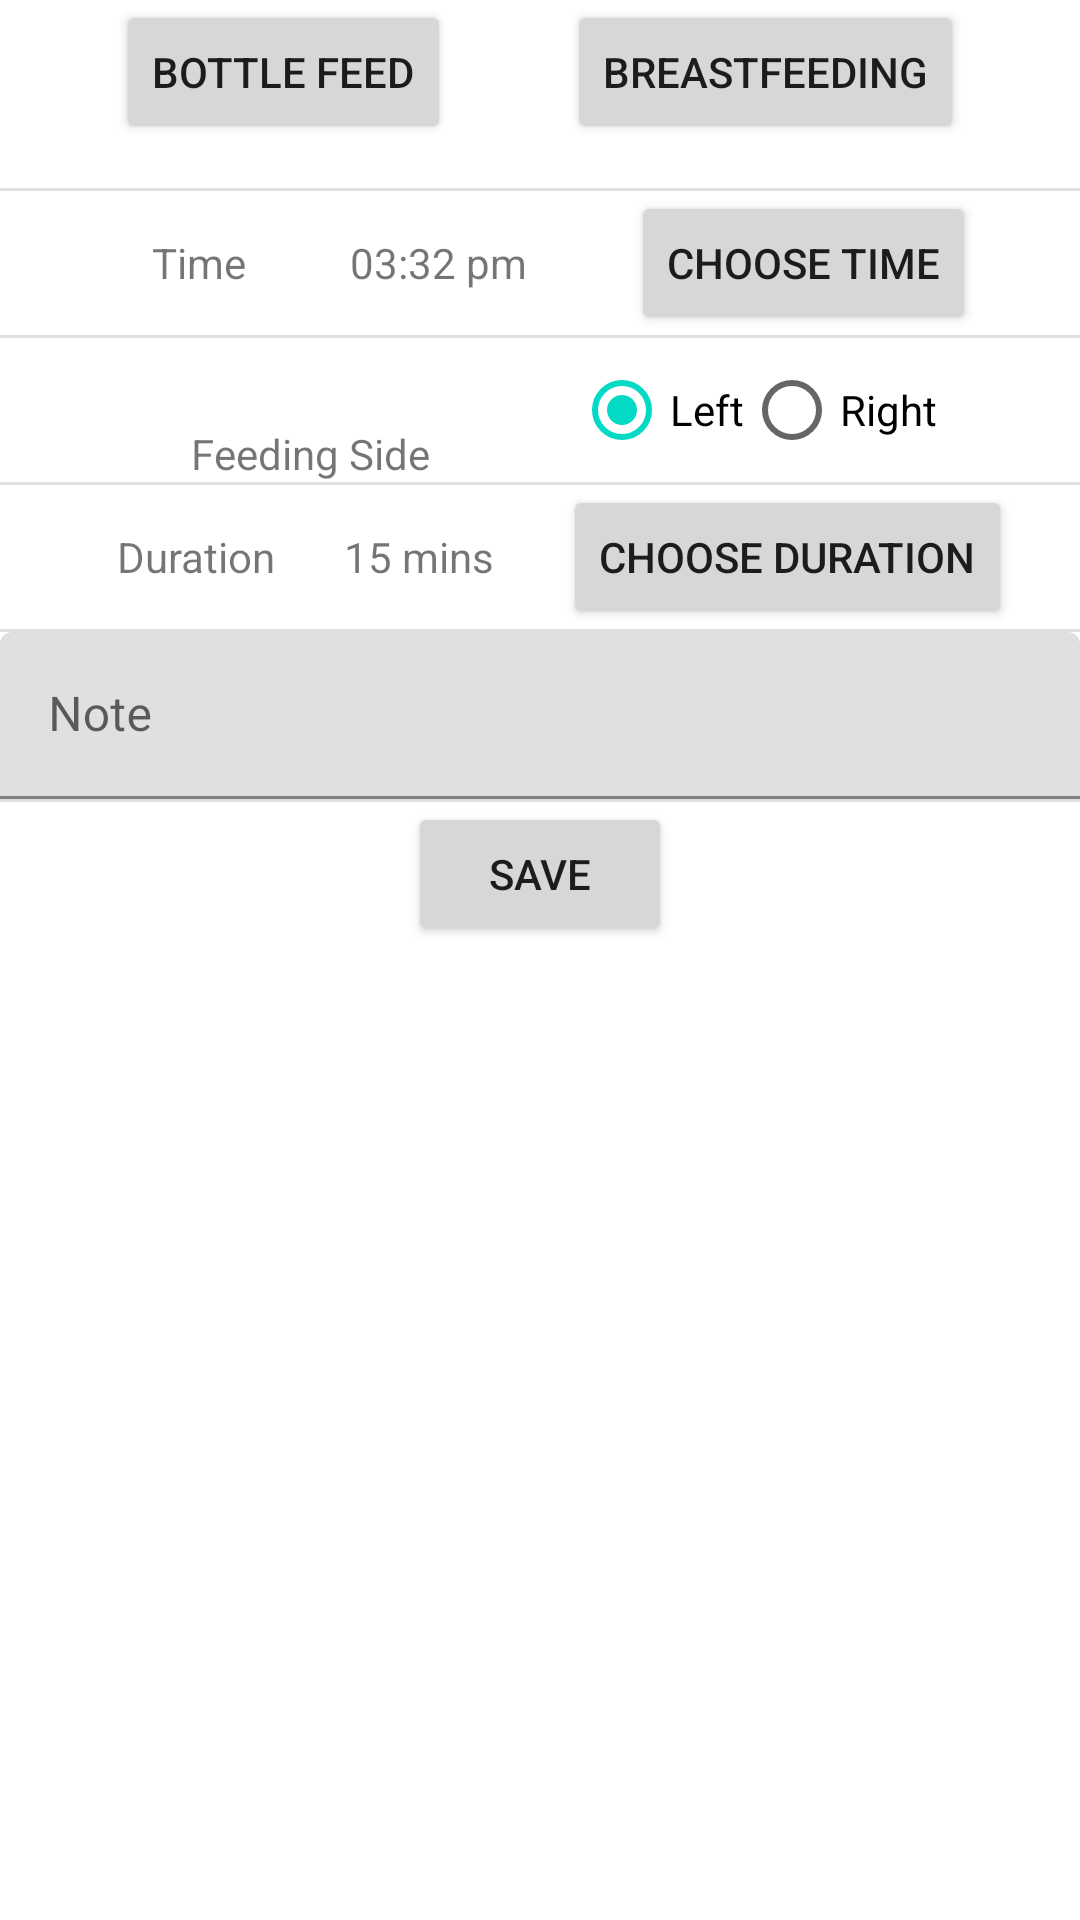

Layout XML and referenced resources for this Android screen:
<!-- AndroidManifest.xml: application theme Theme.BabyTracker -->
<!-- res/layout/activity_feed.xml -->
<?xml version="1.0" encoding="utf-8"?>
<androidx.constraintlayout.widget.ConstraintLayout xmlns:android="http://schemas.android.com/apk/res/android"
    xmlns:app="http://schemas.android.com/apk/res-auto"
    android:layout_width="match_parent"
    android:layout_height="match_parent">

    <Button
        android:id="@+id/bt_bottle_feed"
        android:layout_width="wrap_content"
        android:layout_height="wrap_content"
        android:text="Bottle Feed"
        app:layout_constraintHorizontal_chainStyle="spread"
        app:layout_constraintStart_toStartOf="parent"
        app:layout_constraintEnd_toStartOf="@id/bt_breastfeeding"
        app:layout_constraintTop_toTopOf="parent" />

    <Button
        android:id="@+id/bt_breastfeeding"
        android:layout_width="wrap_content"
        android:layout_height="wrap_content"
        android:text="Breastfeeding"
        app:layout_constraintHorizontal_chainStyle="spread"
        app:layout_constraintStart_toEndOf="@id/bt_bottle_feed"
        app:layout_constraintTop_toTopOf="parent"
        app:layout_constraintEnd_toEndOf="parent"/>

    <View
        android:id="@+id/div_sp_time"
        android:layout_width="match_parent"
        android:layout_height="1dp"
        android:background="?android:attr/listDivider"
        app:layout_constraintStart_toStartOf="parent"
        app:layout_constraintEnd_toEndOf="parent"
        app:layout_constraintTop_toBottomOf="@id/bt_breastfeeding"
        app:layout_constraintBottom_toTopOf="@id/tv_time_picker_current_time" />

    <TextView
        android:id="@+id/tv_time_picker_heading"
        android:layout_width="wrap_content"
        android:layout_height="wrap_content"
        android:layout_marginStart="16sp"
        android:text="Time"
        app:layout_constraintHorizontal_chainStyle="spread"
        app:layout_constraintStart_toStartOf="parent"
        app:layout_constraintEnd_toStartOf="@id/tv_time_picker_current_time"
        app:layout_constraintTop_toBottomOf="@id/div_sp_time"
        app:layout_constraintBottom_toTopOf="@id/div_feed_side"/>

    <TextView
        android:id="@+id/tv_time_picker_current_time"
        android:layout_width="wrap_content"
        android:layout_height="wrap_content"
        android:text="03:32 pm"
        app:layout_constraintHorizontal_chainStyle="spread"
        app:layout_constraintStart_toEndOf="@id/tv_time_picker_heading"
        app:layout_constraintEnd_toStartOf="@id/bt_time_picker_pop_up"
        app:layout_constraintTop_toBottomOf="@id/div_sp_time"
        app:layout_constraintBottom_toTopOf="@id/div_feed_side"/>

    <Button
        android:id="@+id/bt_time_picker_pop_up"
        android:layout_width="wrap_content"
        android:layout_height="wrap_content"
        android:text="Choose Time"
        app:layout_constraintHorizontal_chainStyle="spread"
        app:layout_constraintStart_toEndOf="@+id/tv_time_picker_current_time"
        app:layout_constraintEnd_toEndOf="parent"
        app:layout_constraintTop_toBottomOf="@id/div_sp_time"
        app:layout_constraintBottom_toTopOf="@id/div_feed_side"/>

    <View
        android:id="@+id/div_feed_side"
        android:layout_width="match_parent"
        android:layout_height="1dp"
        android:background="?android:attr/listDivider"
        app:layout_constraintStart_toStartOf="parent"
        app:layout_constraintEnd_toEndOf="parent"
        app:layout_constraintTop_toBottomOf="@id/bt_time_picker_pop_up" />

    <TextView
        android:id="@+id/tv_feed_side_heading"
        android:layout_width="wrap_content"
        android:layout_height="wrap_content"
        android:layout_marginStart="16sp"
        android:text="Feeding Side"
        app:layout_constraintHorizontal_chainStyle="spread"
        app:layout_constraintStart_toStartOf="parent"
        app:layout_constraintEnd_toStartOf="@id/rg_feed_side"
        app:layout_constraintTop_toBottomOf="@id/div_feed_side"
        app:layout_constraintBottom_toTopOf="@id/div_duration"/>

    <RadioGroup
        android:id="@+id/rg_feed_side"
        android:layout_width="wrap_content"
        android:layout_height="wrap_content"
        android:orientation="horizontal"
        app:layout_constraintHorizontal_chainStyle="spread"
        app:layout_constraintStart_toEndOf="@id/tv_feed_side_heading"
        app:layout_constraintEnd_toEndOf="parent"
        app:layout_constraintTop_toBottomOf="@id/div_feed_side"
        app:layout_constraintBottom_toTopOf="@id/div_duration"
        >

        <RadioButton
            android:id="@+id/rb_feed_side_left"
            android:layout_width="wrap_content"
            android:layout_height="wrap_content"
            android:checked="true"
            android:text="Left" />

        <RadioButton
            android:id="@+id/rb_feed_side_right"
            android:layout_width="wrap_content"
            android:layout_height="wrap_content"
            android:text="Right" />
    </RadioGroup>

    <View
        android:id="@+id/div_duration"
        android:layout_width="match_parent"
        android:layout_height="1dp"
        android:background="?android:attr/listDivider"
        app:layout_constraintStart_toStartOf="parent"
        app:layout_constraintEnd_toEndOf="parent"
        app:layout_constraintTop_toBottomOf="@id/tv_feed_side_heading" />

    <TextView
        android:id="@+id/tv_duration_heading"
        android:layout_width="wrap_content"
        android:layout_height="wrap_content"
        android:layout_marginStart="16sp"
        android:text="Duration"
        app:layout_constraintHorizontal_chainStyle="spread"
        app:layout_constraintEnd_toStartOf="@id/tv_duration"
        app:layout_constraintStart_toStartOf="parent"
        app:layout_constraintTop_toBottomOf="@id/div_duration"
        app:layout_constraintBottom_toTopOf="@id/div_note"/>

    <TextView
        android:id="@+id/tv_duration"
        android:layout_width="wrap_content"
        android:layout_height="wrap_content"
        android:text="15 mins"
        app:layout_constraintHorizontal_chainStyle="spread"
        app:layout_constraintStart_toEndOf="@id/tv_duration_heading"
        app:layout_constraintEnd_toStartOf="@id/bt_duration_picker_pop_up"
        app:layout_constraintTop_toBottomOf="@id/div_duration"
        app:layout_constraintBottom_toTopOf="@id/div_note"/>

    <Button
        android:id="@+id/bt_duration_picker_pop_up"
        android:layout_width="wrap_content"
        android:layout_height="wrap_content"
        android:text="Choose Duration"
        app:layout_constraintHorizontal_chainStyle="spread"
        app:layout_constraintStart_toEndOf="@+id/tv_duration"
        app:layout_constraintEnd_toEndOf="parent"
        app:layout_constraintTop_toBottomOf="@+id/div_duration" />

    <View
        android:id="@+id/div_note"
        android:layout_width="match_parent"
        android:layout_height="1dp"
        android:background="?android:attr/listDivider"
        app:layout_constraintStart_toStartOf="parent"
        app:layout_constraintTop_toBottomOf="@id/bt_duration_picker_pop_up"
        />

    <com.google.android.material.textfield.TextInputLayout
        android:id="@+id/til_note"
        android:layout_width="match_parent"
        android:layout_height="wrap_content"
        app:layout_constraintStart_toStartOf="parent"
        app:layout_constraintTop_toBottomOf="@id/div_note"
        >

        <com.google.android.material.textfield.TextInputEditText
            android:layout_width="match_parent"
            android:layout_height="wrap_content"
            android:hint="Note" />

    </com.google.android.material.textfield.TextInputLayout>

    <View
        android:id="@+id/div_save"
        android:layout_width="match_parent"
        android:layout_height="1dp"
        android:background="?android:attr/listDivider"
        app:layout_constraintStart_toStartOf="parent"
        app:layout_constraintTop_toBottomOf="@id/til_note"
        />

    <Button
        android:id="@+id/bt_save"
        android:layout_width="wrap_content"
        android:layout_height="wrap_content"
        android:layout_weight="1"
        android:text="Save"
        app:layout_constraintStart_toStartOf="parent"
        app:layout_constraintEnd_toEndOf="parent"
        app:layout_constraintTop_toBottomOf="@id/div_save"
        />


</androidx.constraintlayout.widget.ConstraintLayout>
<!-- resources referenced by this layout -->
<resources>
  <style name="Theme.BabyTracker" parent="Theme.MaterialComponents.DayNight.DarkActionBar">
          
          <item name="colorPrimary">@color/purple_500</item>
          <item name="colorPrimaryVariant">@color/purple_700</item>
          <item name="colorOnPrimary">@color/white</item>
          
          <item name="colorSecondary">@color/teal_200</item>
          <item name="colorSecondaryVariant">@color/teal_700</item>
          <item name="colorOnSecondary">@color/black</item>
          
          <item name="android:statusBarColor">?attr/colorPrimaryVariant</item>
          
  
          
          <item name="android:windowNoTitle">true</item>
      </style>
  <!-- not gathered from this repository: default colours our renderer supplied (Android Studio template values) -->
  <color name="purple_500">#FF6200EE</color>
  <color name="purple_700">#FF3700B3</color>
  <color name="teal_200">#FF03DAC5</color>
  <color name="teal_700">#FF018786</color>
  <color name="black">#FF000000</color>
  <color name="white">#FFFFFFFF</color>
</resources>
